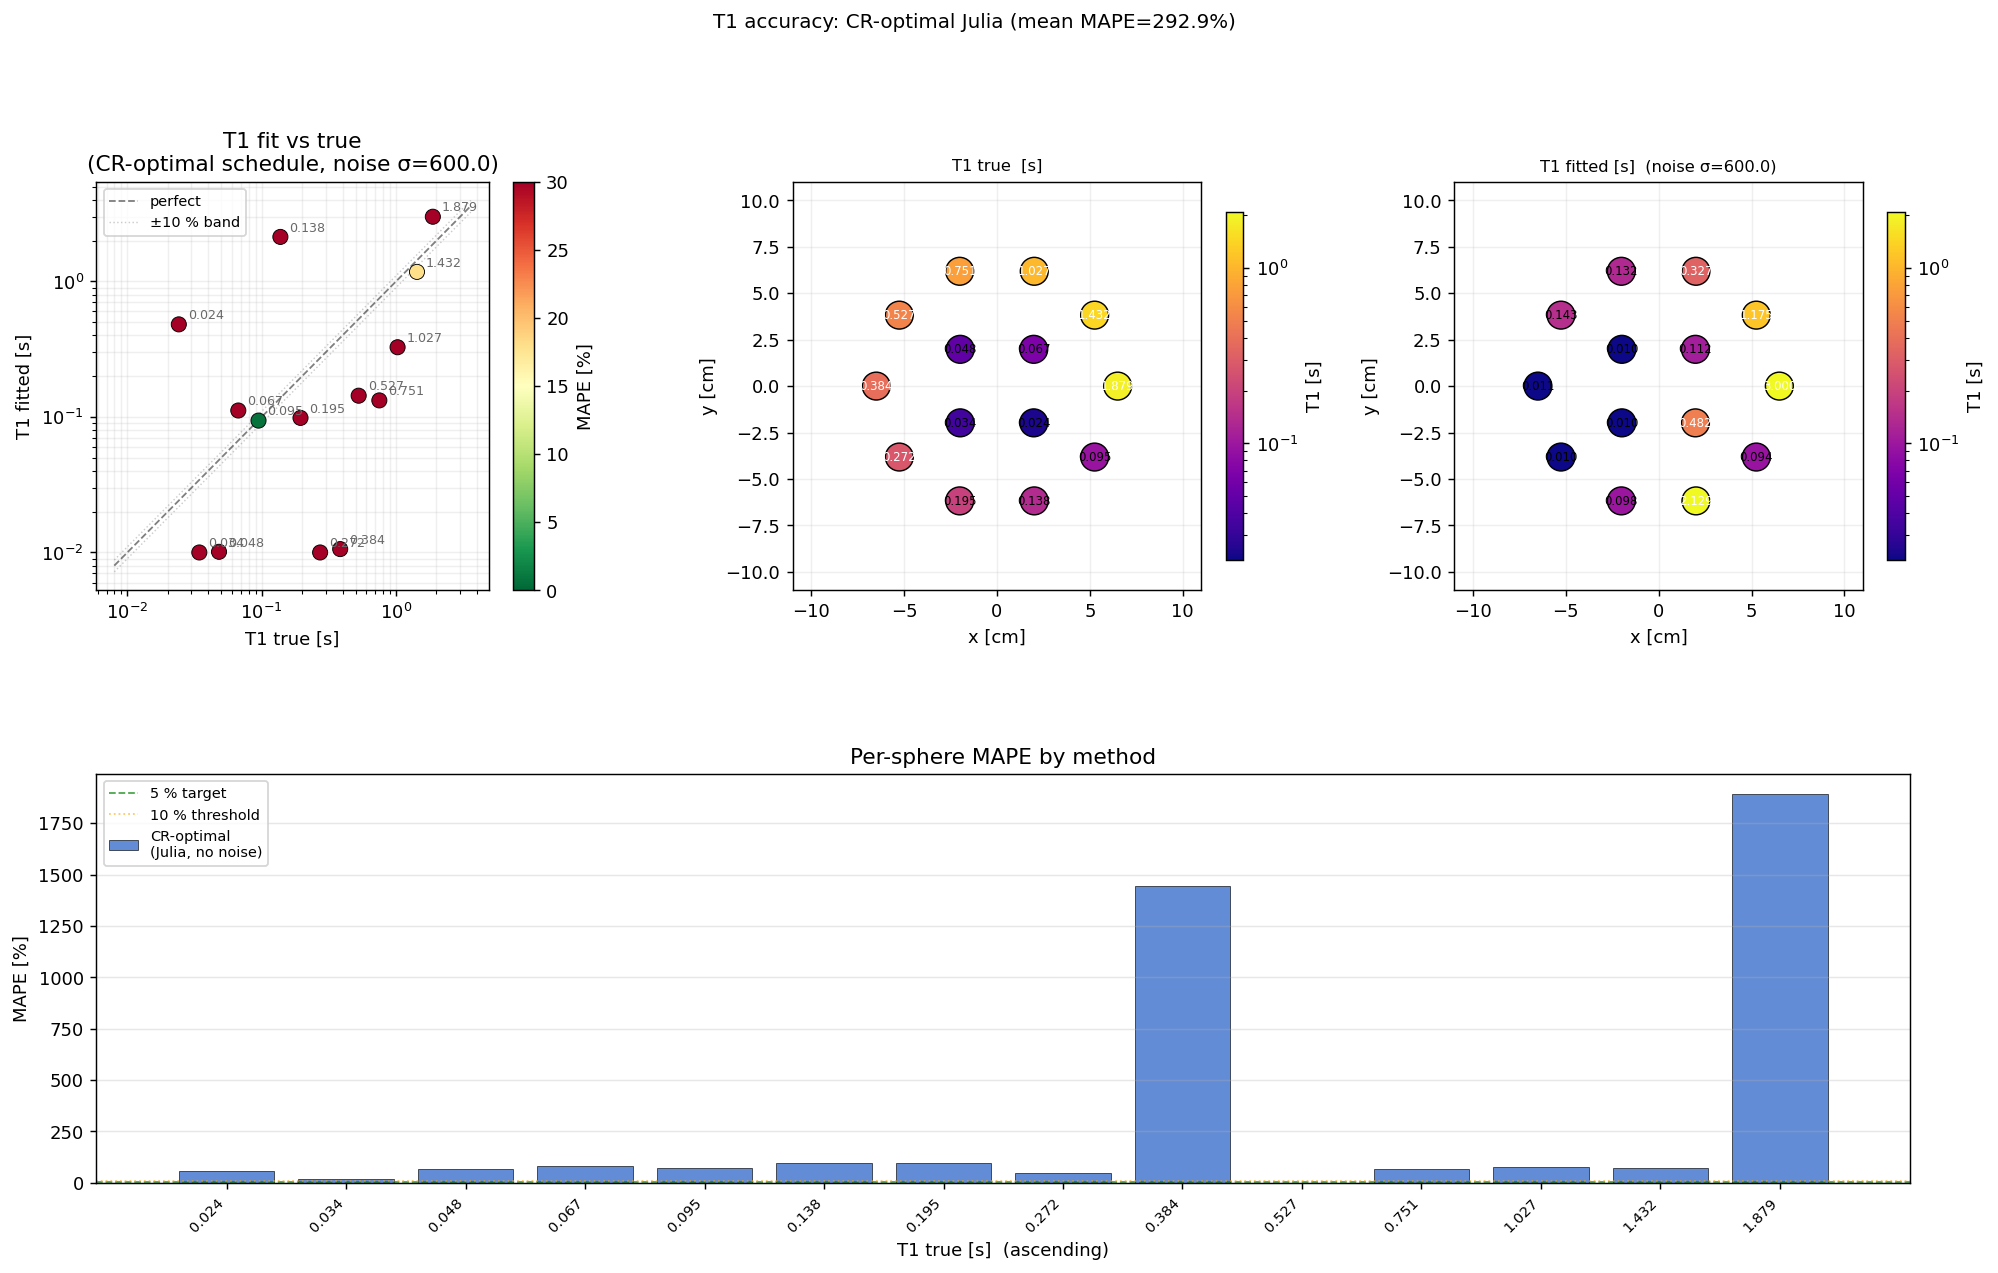

The table this chart was drawn from, first rows:
label, T1_true_s, T1_fit_s, T1_sigma_s, M0_fit, mape_pct, cx_m, cy_m
T1_1, 1.879, 3, 1.495, 38.51, 59.66, 0.065, 0.0
T1_2, 1.432, 1.175, 1.495, 36.36, 17.94, 0.05259, 0.03821
T1_3, 1.027, 0.3266, 1.495, 16.35, 68.19, 0.02009, 0.06182
T1_4, 0.7513, 0.1324, 1.495, 12.9, 82.38, -0.02009, 0.06182
T1_5, 0.527, 0.1434, 1.495, 10.31, 72.78, -0.05259, 0.03821
T1_6, 0.3841, 0.01059, 1.495, 8.277, 97.24, -0.065, 7.960204194457795e-18
T1_7, 0.2723, 0.01, 1.495, 8.697, 96.33, -0.05259, -0.03821
T1_8, 0.1945, 0.09836, 1.495, 8.023, 49.43, -0.02009, -0.06182
T1_9, 0.1378, 2.129, 1.495, 43.91, 1445, 0.02009, -0.06182
T1_10, 0.0947, 0.09397, 1.495, 7.439, 0.7735, 0.05259, -0.03821
T1_11, 0.067, 0.1115, 1.495, 13.09, 66.48, 0.0198, 0.0198
T1_12, 0.04814, 0.01011, 1.495, 5.722, 78.99, -0.0198, 0.0198
T1_13, 0.03435, 0.01, 1.495, 5.994, 70.89, -0.0198, -0.0198
T1_14, 0.02416, 0.4818, 1.495, 15.68, 1894, 0.0198, -0.0198
